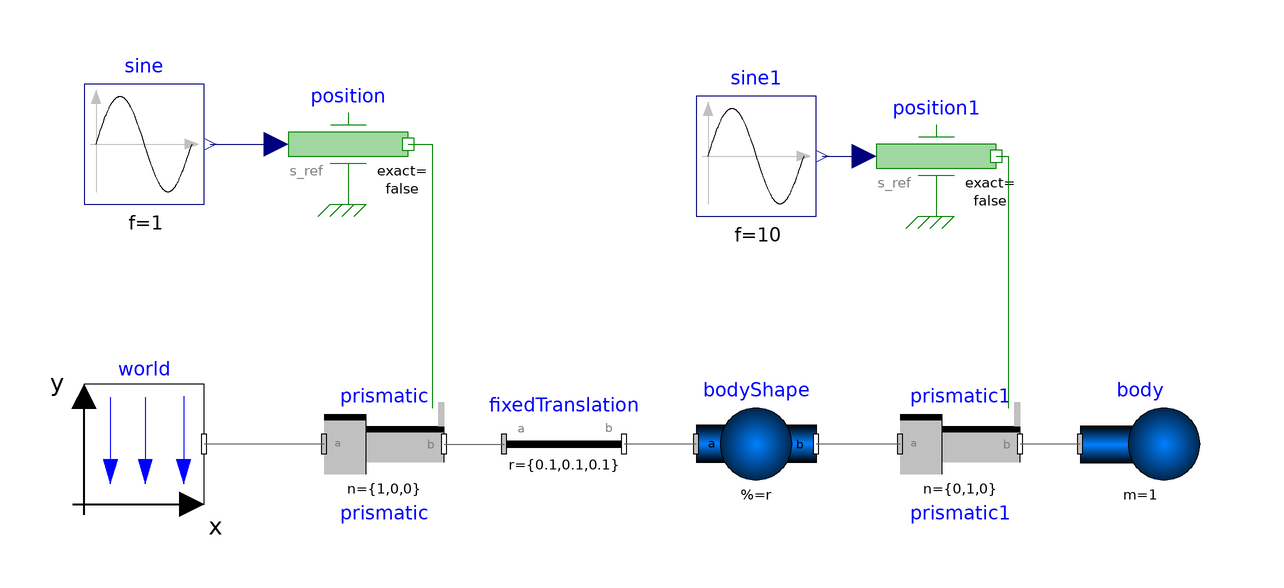

Above is the diagram view of the following Modelica model: its components placed by their Placement annotations and its connect equations drawn as lines.

model lol
  inner Modelica.Mechanics.MultiBody.World world(n = {0, 0, -1}, animateGround = true) annotation(
    Placement(transformation(origin = {-84, -2}, extent = {{-10, -10}, {10, 10}})));
  Modelica.Mechanics.Translational.Sources.Position position annotation(
    Placement(transformation(origin = {-50, 48}, extent = {{-10, -10}, {10, 10}})));
  Modelica.Mechanics.MultiBody.Joints.Prismatic prismatic(useAxisFlange = true) annotation(
    Placement(transformation(origin = {-44, -2}, extent = {{-10, -10}, {10, 10}})));
  Modelica.Mechanics.MultiBody.Parts.FixedTranslation fixedTranslation(animation = true, r = {0.1, 0.1, 0.1}) annotation(
    Placement(transformation(origin = {-14, -2}, extent = {{-10, -10}, {10, 10}})));
  Modelica.Blocks.Sources.Sine sine(f = 1) annotation(
    Placement(transformation(origin = {-84, 48}, extent = {{-10, -10}, {10, 10}})));
  Modelica.Mechanics.MultiBody.Parts.BodyShape bodyShape(r = {1, 0, 0})  annotation(
    Placement(transformation(origin = {18, -2}, extent = {{-10, -10}, {10, 10}})));
  Modelica.Mechanics.MultiBody.Joints.Prismatic prismatic1(useAxisFlange = true, n = {0, 1, 0}) annotation(
    Placement(transformation(origin = {52, -2}, extent = {{-10, -10}, {10, 10}})));
  Modelica.Blocks.Sources.Sine sine1(amplitude = 1, f = 10) annotation(
    Placement(transformation(origin = {18, 46}, extent = {{-10, -10}, {10, 10}})));
  Modelica.Mechanics.Translational.Sources.Position position1 annotation(
    Placement(transformation(origin = {48, 46}, extent = {{-10, -10}, {10, 10}})));
  Modelica.Mechanics.MultiBody.Parts.Body body(m = 1)  annotation(
    Placement(transformation(origin = {82, -2}, extent = {{-10, -10}, {10, 10}})));
equation
  connect(prismatic.frame_b, fixedTranslation.frame_a) annotation(
    Line(points = {{-34, -2}, {-24, -2}}, color = {95, 95, 95}));
  connect(prismatic.frame_a, world.frame_b) annotation(
    Line(points = {{-54, -2}, {-74, -2}}, color = {95, 95, 95}));
  connect(position.flange, prismatic.axis) annotation(
    Line(points = {{-40, 48}, {-36, 48}, {-36, 4}}, color = {0, 127, 0}));
  connect(sine.y, position.s_ref) annotation(
    Line(points = {{-73, 48}, {-63, 48}}, color = {0, 0, 127}));
  connect(bodyShape.frame_a, fixedTranslation.frame_b) annotation(
    Line(points = {{8, -2}, {-4, -2}}, color = {95, 95, 95}));
  connect(prismatic1.frame_a, bodyShape.frame_b) annotation(
    Line(points = {{42, -2}, {28, -2}}, color = {95, 95, 95}));
  connect(sine1.y, position1.s_ref) annotation(
    Line(points = {{29, 46}, {35, 46}}, color = {0, 0, 127}));
  connect(position1.flange, prismatic1.axis) annotation(
    Line(points = {{58, 46}, {60, 46}, {60, 4}}, color = {0, 127, 0}));
  connect(body.frame_a, prismatic1.frame_b) annotation(
    Line(points = {{72, -2}, {62, -2}}, color = {95, 95, 95}));
  annotation(
    uses(Modelica(version = "4.0.0")));
end lol;